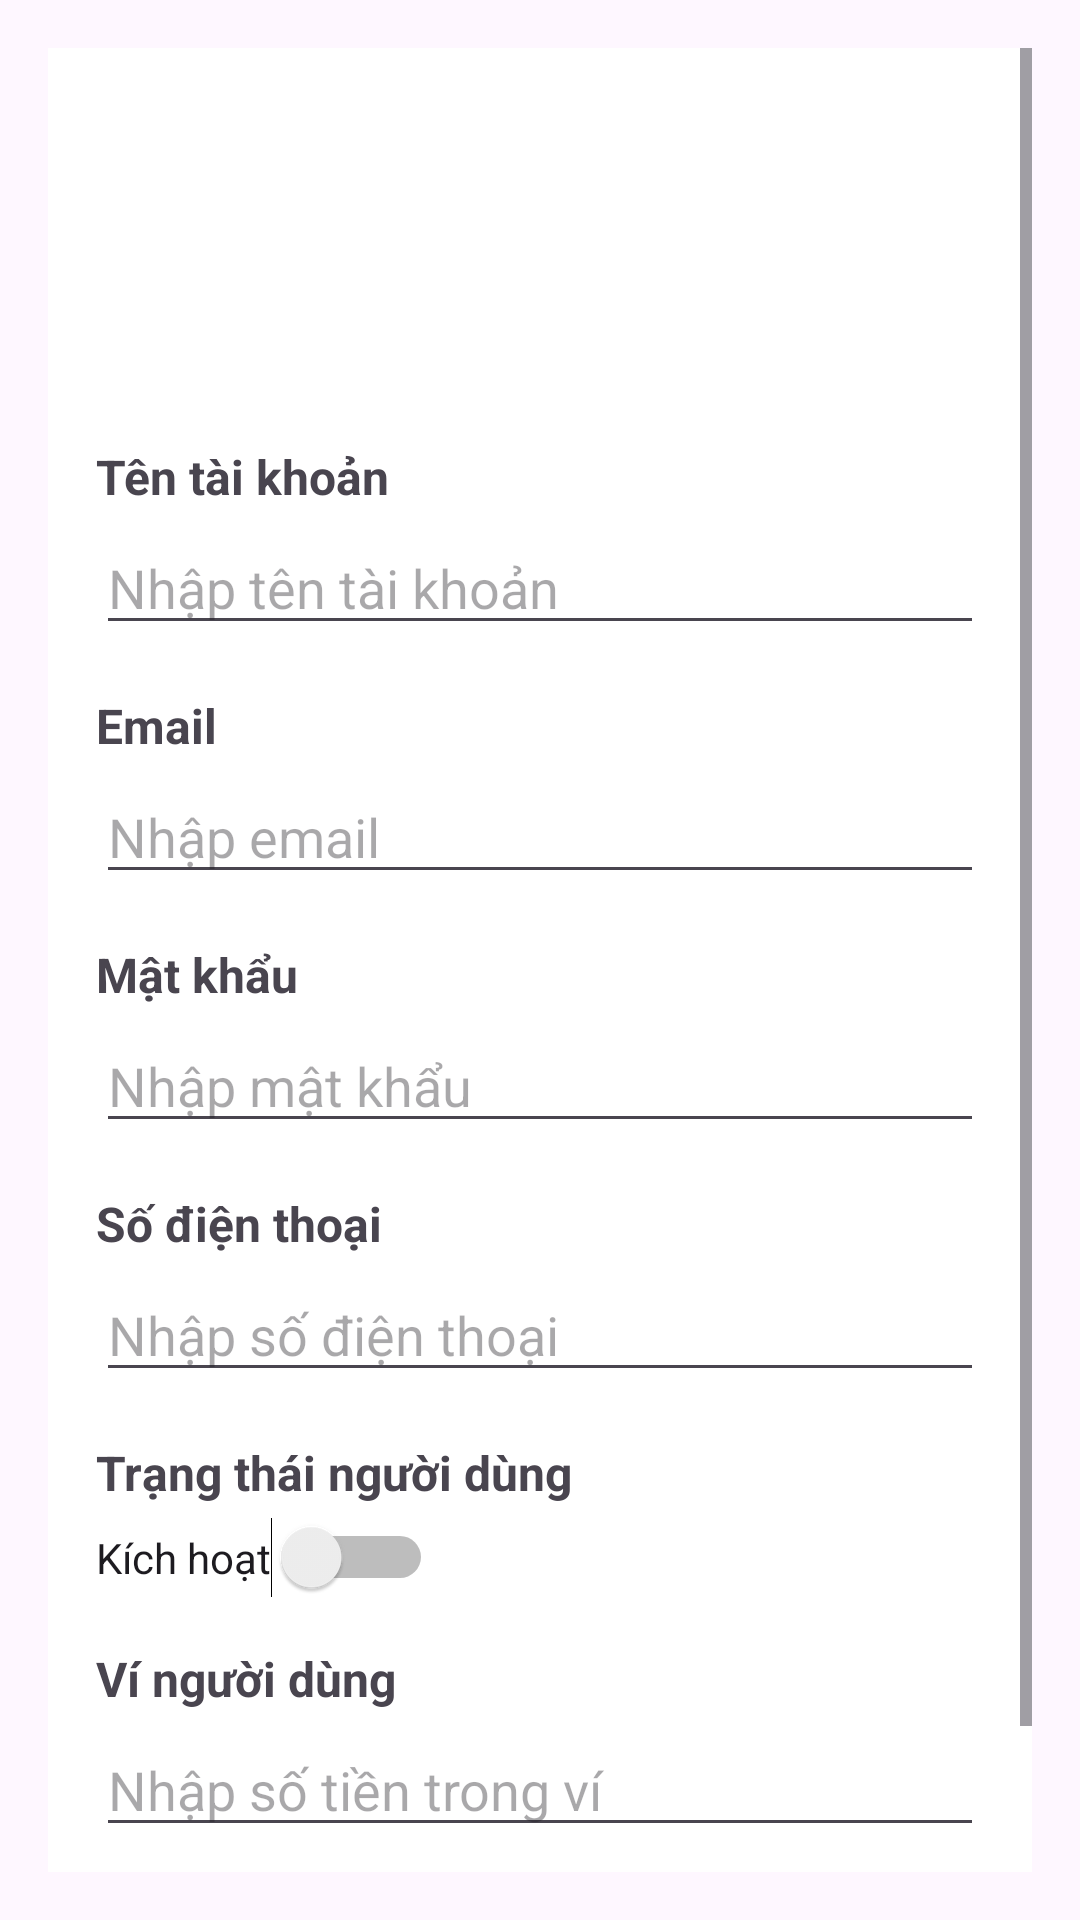

Here is an Android app screen rendered from its layout file. Give the layout XML and the strings, colors and styles it references.
<!-- AndroidManifest.xml: application theme Theme.PrmProject -->
<!-- res/layout/activity_user_info.xml -->
<?xml version="1.0" encoding="utf-8"?>
<ScrollView
    xmlns:android="http://schemas.android.com/apk/res/android"
    xmlns:tools="http://schemas.android.com/tools"
    android:layout_width="match_parent"
    android:layout_height="match_parent"
    android:padding="16dp"
    >

    <LinearLayout
        android:layout_width="match_parent"
        android:layout_height="wrap_content"
        android:orientation="vertical"
        android:padding="16dp"
        android:background="@android:color/white"
        android:elevation="4dp"
        android:paddingBottom="32dp">

        <ImageView
            android:id="@+id/img_avatar"
            android:layout_width="100dp"
            android:layout_height="100dp"
            android:layout_marginBottom="16dp"
            android:scaleType="centerCrop"
            android:layout_gravity="center"
            android:src="@drawable/order_icon_avatar" />

        <TextView
            android:layout_width="match_parent"
            android:layout_height="wrap_content"
            android:text="Tên tài khoản"
            android:textStyle="bold"
            android:textSize="16sp"
            android:layout_marginBottom="4dp"/>

        <EditText
            android:id="@+id/et_account_name"
            android:layout_width="match_parent"
            android:layout_height="wrap_content"
            android:hint="Nhập tên tài khoản"
            android:inputType="text"
            android:layout_marginBottom="16dp"/>

        <TextView
            android:layout_width="match_parent"
            android:layout_height="wrap_content"
            android:text="Email"
            android:textStyle="bold"
            android:textSize="16sp"
            android:layout_marginBottom="4dp"/>

        <EditText
            android:id="@+id/et_email"
            android:layout_width="match_parent"
            android:layout_height="wrap_content"
            android:hint="Nhập email"
            android:inputType="textEmailAddress"
            android:layout_marginBottom="16dp"/>

        <TextView
            android:layout_width="match_parent"
            android:layout_height="wrap_content"
            android:text="Mật khẩu"
            android:textStyle="bold"
            android:textSize="16sp"
            android:layout_marginBottom="4dp"/>

        <EditText
            android:id="@+id/et_password"
            android:layout_width="match_parent"
            android:layout_height="wrap_content"
            android:hint="Nhập mật khẩu"
            android:inputType="textPassword"
            android:layout_marginBottom="16dp"/>

        <TextView
            android:layout_width="match_parent"
            android:layout_height="wrap_content"
            android:text="Số điện thoại"
            android:textStyle="bold"
            android:textSize="16sp"
            android:layout_marginBottom="4dp"/>

        <EditText
            android:id="@+id/et_phone"
            android:layout_width="match_parent"
            android:layout_height="wrap_content"
            android:hint="Nhập số điện thoại"
            android:inputType="phone"
            android:layout_marginBottom="16dp"/>

        <TextView
            android:layout_width="match_parent"
            android:layout_height="wrap_content"
            android:text="Trạng thái người dùng"
            android:textStyle="bold"
            android:textSize="16sp"
            android:layout_marginBottom="4dp"/>

        <Switch
            android:id="@+id/sw_user_status"
            android:layout_width="wrap_content"
            android:layout_height="wrap_content"
            android:text="Kích hoạt"
            android:layout_marginBottom="16dp"/>

        <TextView
            android:layout_width="match_parent"
            android:layout_height="wrap_content"
            android:text="Ví người dùng"
            android:textStyle="bold"
            android:textSize="16sp"
            android:layout_marginBottom="4dp"/>

        <EditText
            android:id="@+id/et_user_wallet"
            android:layout_width="match_parent"
            android:layout_height="wrap_content"
            android:hint="Nhập số tiền trong ví"
            android:inputType="numberDecimal"
            android:layout_marginBottom="16dp"/>

        
        <Button
            android:id="@+id/btn_save"
            android:layout_width="match_parent"
            android:layout_height="wrap_content"
            android:text="Lưu thông tin" />
    </LinearLayout>
</ScrollView>
<!-- resources referenced by this layout -->
<resources>
  <style name="Theme.PrmProject" parent="Base.Theme.PrmProject" />
  <style name="Base.Theme.PrmProject" parent="Theme.Material3.DayNight.NoActionBar">
          
          
      </style>
</resources>
